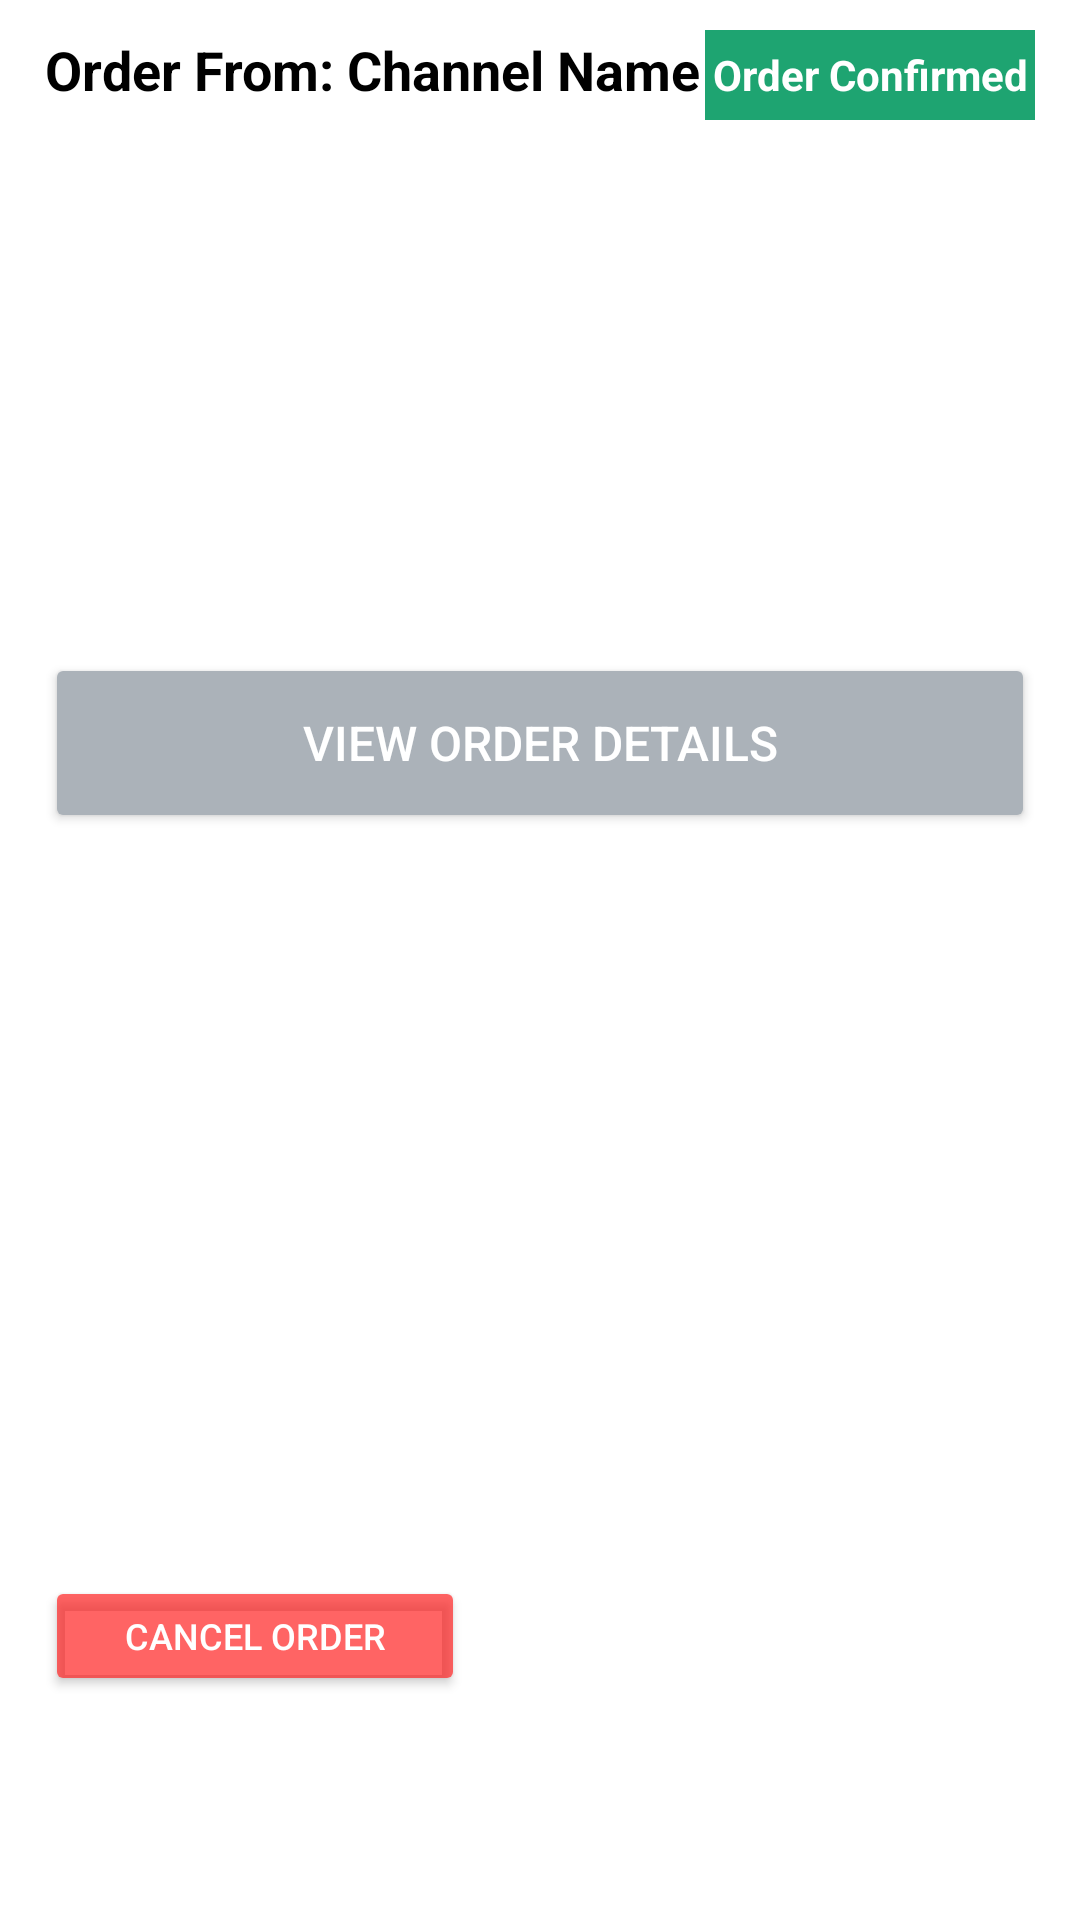

The Android layout XML behind this screen, and the referenced resources:
<!-- AndroidManifest.xml: application theme Theme.LiveStreamApp -->
<!-- res/layout/purchases_row.xml -->
<?xml version="1.0" encoding="utf-8"?>
<LinearLayout
    xmlns:android="http://schemas.android.com/apk/res/android"
    xmlns:app="http://schemas.android.com/apk/res-auto"
    xmlns:tools="http://schemas.android.com/tools"
    android:id="@+id/my_drawer_layout"
    android:layout_width="match_parent"
    android:layout_height="170dp"
    android:orientation="vertical"
    android:layout_marginLeft="7dp"
    android:layout_marginTop="10dp"
    android:layout_marginBottom="10dp"
    android:layout_marginRight="7dp"
    android:background="@drawable/purchase_row_background">

    <LinearLayout
        android:id="@+id/purchaseRow"
        android:layout_width="match_parent"
        android:layout_height="wrap_content"
        android:paddingLeft="15dp"
        android:paddingRight="15dp"
        android:orientation="vertical"
        android:layout_weight="7">

        <LinearLayout
            android:layout_width="match_parent"
            android:layout_height="wrap_content"
            android:orientation="horizontal">

            <TextView
                android:id="@+id/profile_Name"
                android:layout_width="0dp"
                android:layout_height="wrap_content"
                android:layout_weight="3"
                android:gravity="left|center"
                android:layout_marginTop="10dp"
                android:layout_marginBottom="10dp"
                android:text="Order From: Channel Name"
                android:textSize="18sp"
                android:textStyle="bold"
                android:textColor="@color/black" />

            <TextView
                android:id="@+id/order_status"
                android:layout_width="0dp"
                android:layout_height="30dp"
                android:layout_weight="1.5"
                android:layout_marginTop="10dp"
                android:gravity="center"
                android:background="#1EA471"
                android:textColor="@color/white"
                android:textStyle="bold"
                android:text="Order Confirmed"/>

        </LinearLayout>

        <LinearLayout
            android:id="@+id/top_container"
            android:layout_width="match_parent"
            android:layout_height="match_parent"
            android:gravity="center"
            android:orientation="horizontal">

            <Button
                android:id="@+id/viewOrderDetails"
                android:layout_width="match_parent"
                android:layout_height="60dp"
                android:layout_gravity="center"
                android:text="View order details"
                android:textSize="16sp"
                android:backgroundTint="#ABB2B9"
                android:gravity="center"
                android:textColor="@color/white" />
        </LinearLayout>

    </LinearLayout>

    <LinearLayout
        android:id="@+id/ff"
        android:layout_width="match_parent"
        android:layout_height="wrap_content"
        android:paddingLeft="15dp"
        android:gravity="left"
        android:layout_weight="3">

        <Button
            android:id="@+id/cancel_order"
            android:layout_width="140dp"
            android:layout_height="40dp"
            android:layout_gravity="center"
            android:text="Cancel Order"
            android:textSize="12sp"
            android:textColor="@color/white"
            android:backgroundTint="#ADFF1B1B"/>
    </LinearLayout>
</LinearLayout>
<!-- resources referenced by this layout -->
<resources>
  <color name="black">#FF000000</color>
  <color name="white">#FFFFFFFF</color>
  <style name="Theme.LiveStreamApp" parent="Theme.MaterialComponents.DayNight.DarkActionBar">
          
          <item name="colorPrimary">@color/purple_500</item>
          <item name="colorPrimaryVariant">@color/purple_700</item>
          <item name="colorOnPrimary">@color/white</item>
          
          <item name="colorSecondary">@color/teal_200</item>
          <item name="colorSecondaryVariant">@color/teal_700</item>
          <item name="colorOnSecondary">@color/black</item>
          
          <item name="android:statusBarColor" tools:targetApi="l">?attr/colorPrimaryVariant</item>
          
      </style>
  <color name="purple_500">#FF6200EE</color>
  <color name="purple_700">#FF3700B3</color>
  <color name="teal_200">#FF03DAC5</color>
  <color name="teal_700">#FF018786</color>
</resources>
